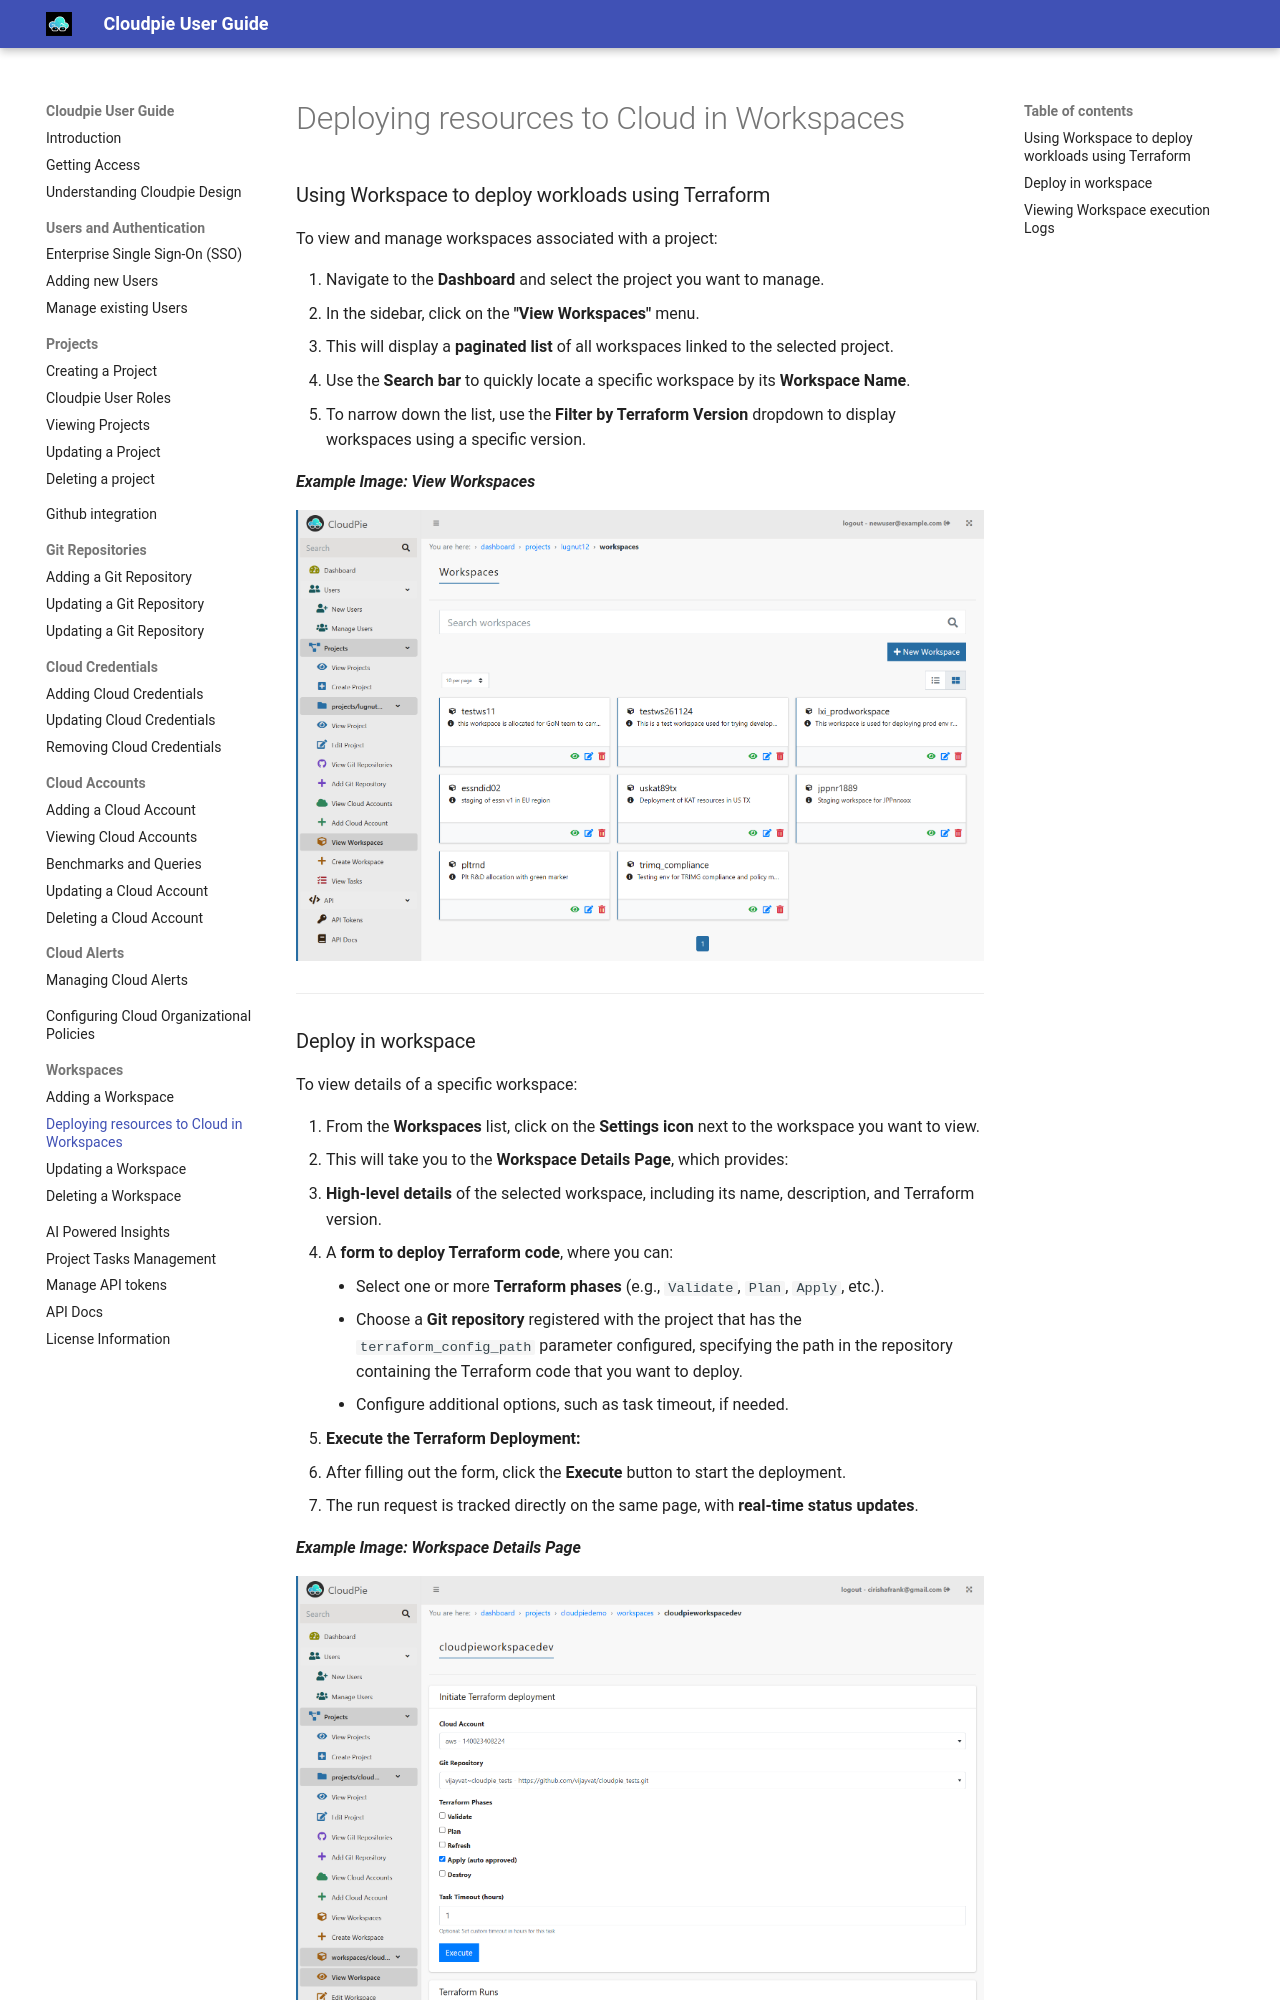

repository: vijayvat/cloudpie_docs · page: workspaces-view/index.html · generator: mkdocs

### Using Workspace to deploy workloads using Terraform

To view and manage workspaces associated with a project:

1. Navigate to the **Dashboard** and select the project you want to manage.
2. In the sidebar, click on the **"View Workspaces"** menu.
3. This will display a **paginated list** of all workspaces linked to the selected project.
4. Use the **Search bar** to quickly locate a specific workspace by its **Workspace Name**.
5. To narrow down the list, use the **Filter by Terraform Version** dropdown to display workspaces using a specific version.

***Example Image: View Workspaces***

![Screenshot of Workspaces List with Filtering](images/view_workspaces.png)

---
